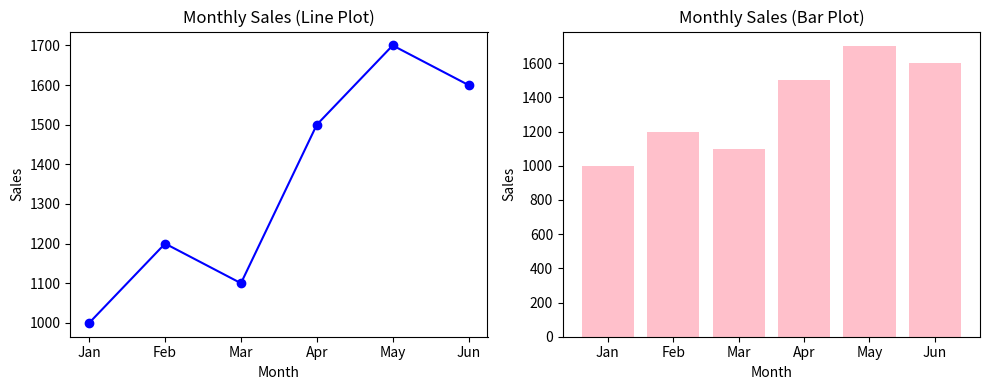

Python code for this plot:
import matplotlib.pyplot as plt
months = ['Jan', 'Feb', 'Mar', 'Apr', 'May', 'Jun']
sales = [1000, 1200, 1100, 1500, 1700, 1600]
plt.figure(figsize=(10, 4))
plt.subplot(1, 2, 1)
plt.plot(months, sales, marker='o', linestyle='-', color='b')
plt.title('Monthly Sales (Line Plot)')
plt.xlabel('Month')
plt.ylabel('Sales')
plt.subplot(1, 2, 2)
plt.bar(months, sales, color='pink')
plt.title('Monthly Sales (Bar Plot)')
plt.xlabel('Month')
plt.ylabel('Sales')
plt.tight_layout()
plt.show()
